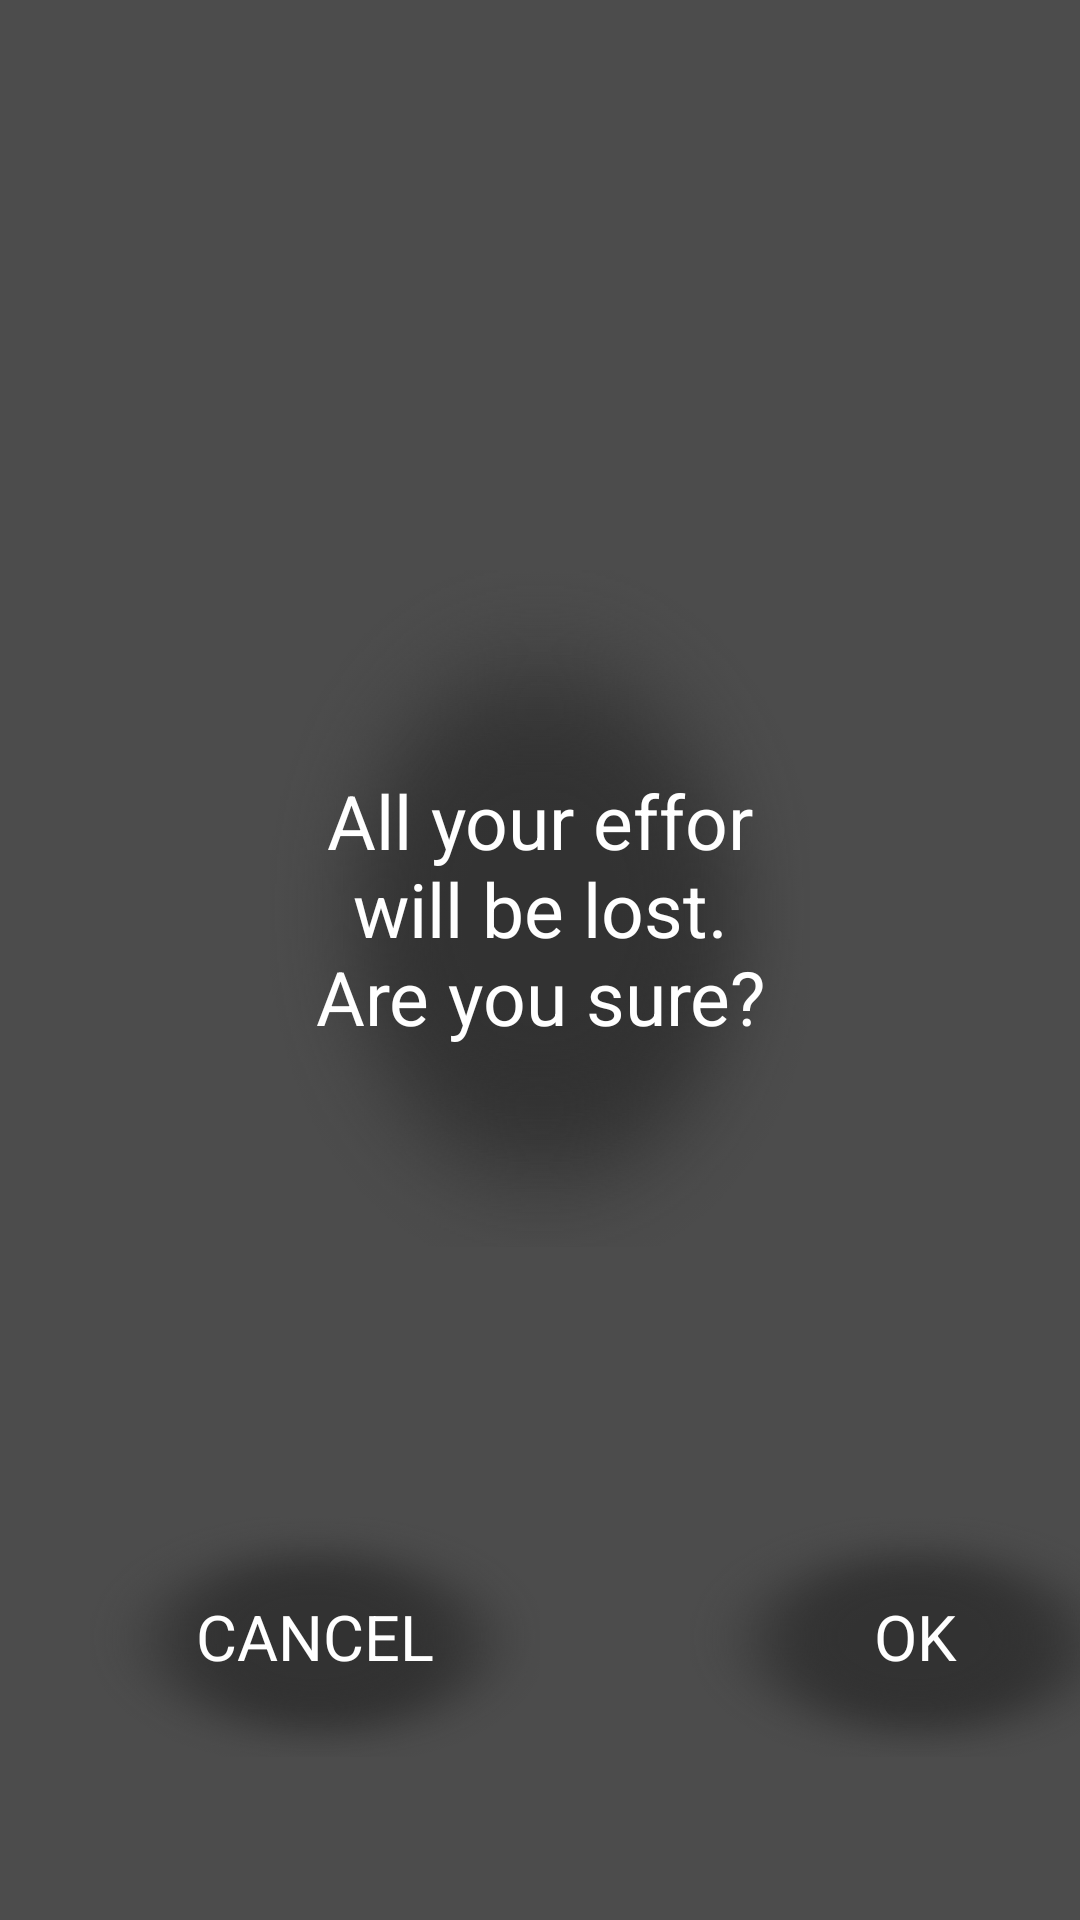

Here is an Android app screen rendered from its layout file. Give the layout XML and the strings, colors and styles it references.
<!-- AndroidManifest.xml: application theme AppTheme -->
<!-- res/layout/refresh.xml -->
<?xml version="1.0" encoding="utf-8"?>
<LinearLayout xmlns:android="http://schemas.android.com/apk/res/android"
    android:layout_width="match_parent"
    android:layout_height="match_parent"
    android:orientation="vertical"
    android:background="#B3000000"
    android:id="@+id/refresh">
<FrameLayout
    android:layout_width="match_parent"
    android:layout_height="wrap_content"
    android:layout_marginTop="100dp">
    <TextView
        android:layout_width="match_parent"
        android:layout_height="wrap_content"
        android:layout_gravity="center"
        android:layout_margin="90dp"
        android:background="@drawable/info_bg"
        android:gravity="center"
        android:textSize="25dp"
        android:id="@+id/txtRefresh"
        android:text="All your effor will be lost.
  Are you sure?"
        android:textColor="#ffffff" />

</FrameLayout>

    <FrameLayout
        android:layout_width="match_parent"
        android:layout_height="wrap_content"
        android:id="@+id/frmRefresh">

        <Button
            android:id="@+id/buttonOk"
            android:layout_width="150dp"
            android:layout_height="80dp"
            android:layout_marginLeft="230dp"
            android:text="OK"
            android:textSize="21dp"
            android:textColor="#ffffff"
            android:background="@drawable/info_bg" />

        <Button
            android:id="@+id/buttonCancel"
            android:layout_width="150dp"
            android:layout_height="80dp"
            android:text="CANCEL"
            android:layout_marginLeft="30dp"
            android:textSize="21dp"
            android:textColor="#ffffff"
            android:background="@drawable/info_bg" />
    </FrameLayout>

</LinearLayout>
<!-- resources referenced by this layout -->
<resources>
  <!-- drawable info_bg: png bitmap (drawable-hdpi, 82955 bytes) -->
  <style name="AppTheme" parent="AppBaseTheme">
          <item name="android:windowNoTitle">true</item>
      </style>
  <style name="AppBaseTheme" parent="android:Theme.Light">
      </style>
</resources>
